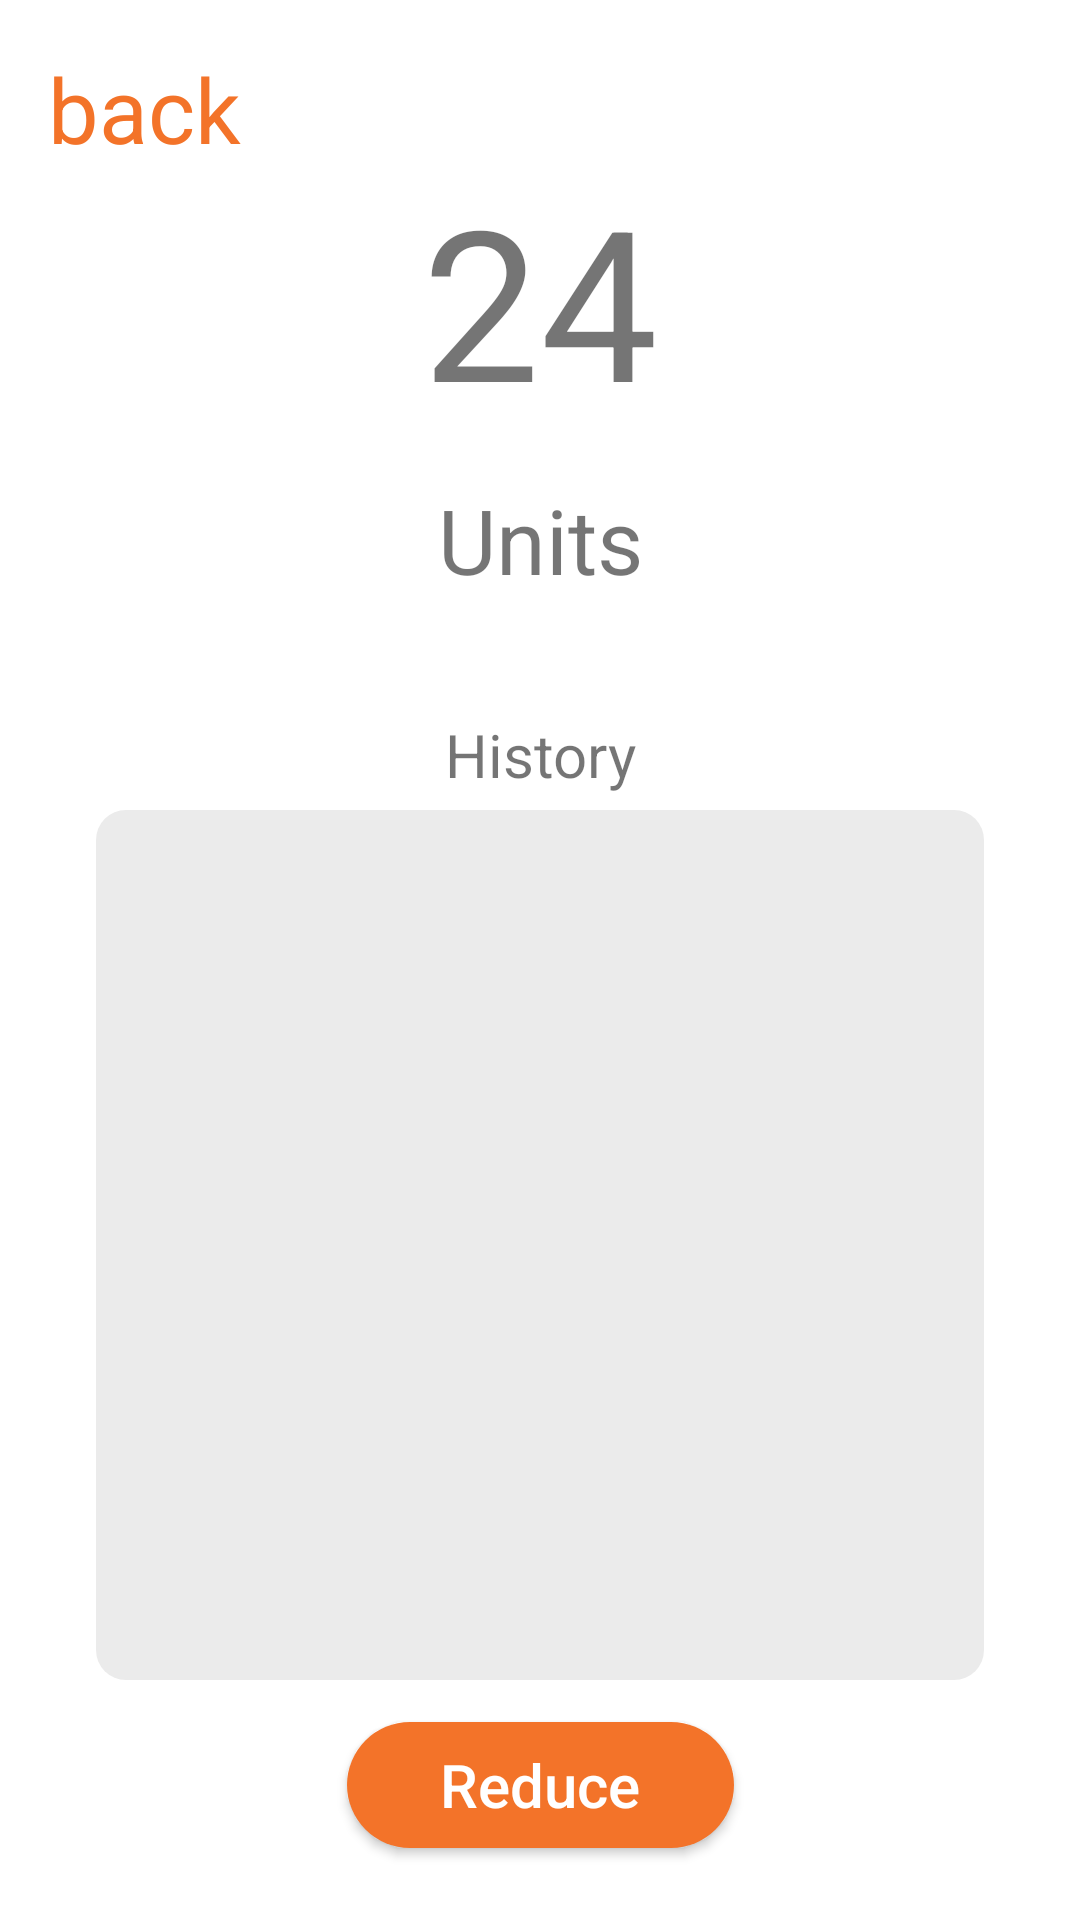

Layout XML and referenced resources for this Android screen:
<!-- AndroidManifest.xml: fallback theme Theme.MaterialComponents.DayNight.NoActionBar -->
<!-- res/layout/activity_view_inventory.xml -->
<?xml version="1.0" encoding="utf-8"?>
<androidx.constraintlayout.widget.ConstraintLayout xmlns:android="http://schemas.android.com/apk/res/android"
    xmlns:app="http://schemas.android.com/apk/res-auto"
    xmlns:tools="http://schemas.android.com/tools"
    android:layout_width="match_parent"
    android:layout_height="match_parent"
    tools:context=".view_inventory">

    <TextView
        android:id="@+id/txt_curr_units"
        android:layout_width="0dp"
        android:layout_height="200dp"
        android:gravity="center"
        android:text="24"
        android:textSize="70sp"
        app:layout_constraintEnd_toEndOf="parent"
        app:layout_constraintHorizontal_bias="1.0"
        app:layout_constraintStart_toStartOf="parent"
        app:layout_constraintTop_toTopOf="parent" />

    <TextView
        android:id="@+id/txt_back_button"
        android:layout_width="wrap_content"
        android:layout_height="wrap_content"
        android:layout_marginStart="16dp"
        android:layout_marginTop="16dp"
        android:text="back"
        android:textColor="@color/orange_1"
        android:textSize="30sp"
        app:layout_constraintStart_toStartOf="parent"
        app:layout_constraintTop_toTopOf="parent" />

    <TextView
        android:id="@+id/txt_units_of_measure"
        android:layout_width="wrap_content"
        android:layout_height="wrap_content"
        android:text="Units"
        android:textSize="30sp"
        app:layout_constraintBottom_toBottomOf="@+id/txt_curr_units"
        app:layout_constraintEnd_toEndOf="@+id/txt_curr_units"
        app:layout_constraintStart_toStartOf="@+id/txt_curr_units" />

    <TextView
        android:id="@+id/view_date"
        android:visibility="gone"
        android:layout_width="134dp"
        android:layout_height="33dp"
        android:layout_marginStart="17dp"
        android:textSize="16sp"
        android:gravity="center"
        android:layout_marginTop="23dp"
        android:background="@drawable/outlined_input"
        android:text="12/12/12"
        app:layout_constraintStart_toStartOf="parent"
        app:layout_constraintTop_toBottomOf="@+id/txt_curr_units" />

    <ListView
        android:id="@+id/view_item_history"
        android:layout_width="0dp"
        android:layout_height="0dp"
        android:layout_marginStart="32dp"
        android:layout_marginTop="70dp"
        android:layout_marginEnd="32dp"
        android:layout_marginBottom="80dp"
        android:background="@drawable/barely_curver_edges"
        android:clickable="false"

        app:layout_constraintBottom_toBottomOf="parent"
        app:layout_constraintEnd_toEndOf="parent"
        app:layout_constraintStart_toStartOf="parent"
        app:layout_constraintTop_toBottomOf="@+id/txt_curr_units" />

    <Button
        android:id="@+id/btn_reduce"
        android:layout_width="129dp"
        android:layout_height="42dp"
        android:layout_marginTop="14dp"
        android:background="@drawable/orange_buttons"
        android:text="Reduce"
        android:textColor="@color/white"
        android:textAllCaps="false"
        android:textSize="20sp"
        app:layout_constraintEnd_toEndOf="parent"
        app:layout_constraintStart_toStartOf="parent"
        app:layout_constraintTop_toBottomOf="@+id/view_item_history" />

    <TextView
        android:id="@+id/textView12"
        android:layout_width="wrap_content"
        android:layout_height="wrap_content"
        android:text="History"
        android:layout_marginBottom="5dp"
        android:textSize="20sp"
        app:layout_constraintBottom_toTopOf="@+id/view_item_history"
        app:layout_constraintEnd_toEndOf="parent"
        app:layout_constraintStart_toStartOf="parent" />
</androidx.constraintlayout.widget.ConstraintLayout>
<!-- resources referenced by this layout -->
<resources>
  <color name="orange_1">#F37329</color>
  <color name="white">#ffffff</color>
  <!-- drawable barely_curver_edges (drawable) -->
  <?xml version="1.0" encoding="utf-8"?>
  <shape android:shape="rectangle" xmlns:android="http://schemas.android.com/apk/res/android">
      <solid
          android:color="@color/duller_white"
          />
      <corners
          android:radius="10dp"
          />
  </shape>
  <!-- drawable orange_buttons (drawable) -->
  <?xml version="1.0" encoding="utf-8"?>
  <shape android:shape="rectangle" xmlns:android="http://schemas.android.com/apk/res/android">
  
      <solid android:color="@color/orange_1"/>
      <corners android:radius="50dp"/>
  </shape>
  <!-- drawable outlined_input (drawable) -->
  <?xml version="1.0" encoding="utf-8"?>
  <shape android:shape="rectangle" xmlns:android="http://schemas.android.com/apk/res/android">
      <stroke android:color="@color/light_grey"
          android:width="0.5dp"/>
      <corners android:radius="10dp"/>
  
  
      <solid android:color="@color/white"/>
  
  </shape>
  <color name="duller_white">#EBEBEB</color>
  <color name="light_grey">#707070</color>
</resources>
